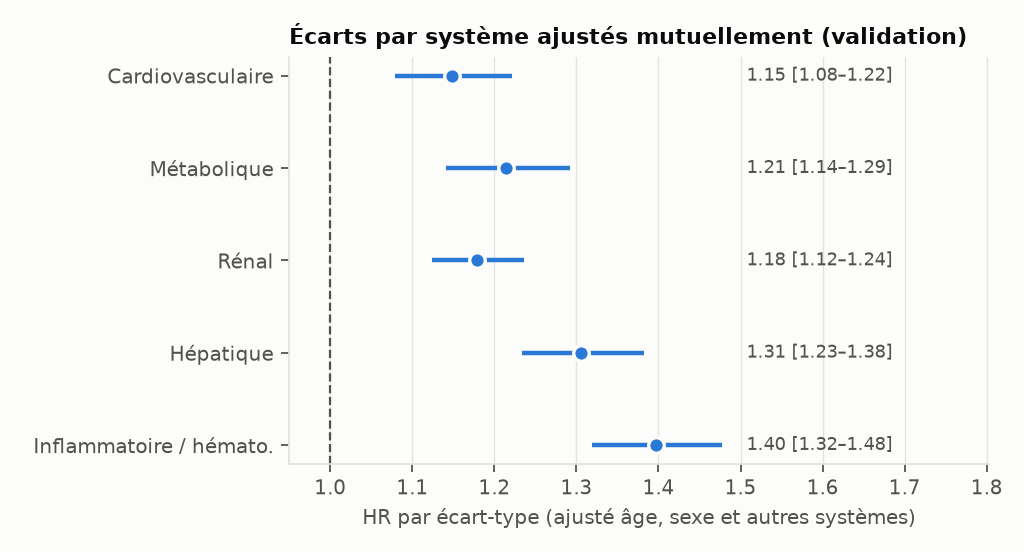

The data file committed next to this chart (first rows):
exposition, ecart_type, HR, ic95_bas, ic95_haut, p
gap_cardiovasculaire, 3.677, 1.148, 1.079, 1.222, 1.284340868635438e-05
gap_metabolique, 3.93, 1.214, 1.141, 1.292, 1.0483232221362438e-09
gap_renal, 3.364, 1.178, 1.124, 1.236, 1.3791548873111876e-11
gap_hepatique, 4.279, 1.306, 1.234, 1.382, 3.4592845976370913e-20
gap_inflammatoire_hematologique, 5.122, 1.396, 1.32, 1.478, 6.483987363525057e-31
